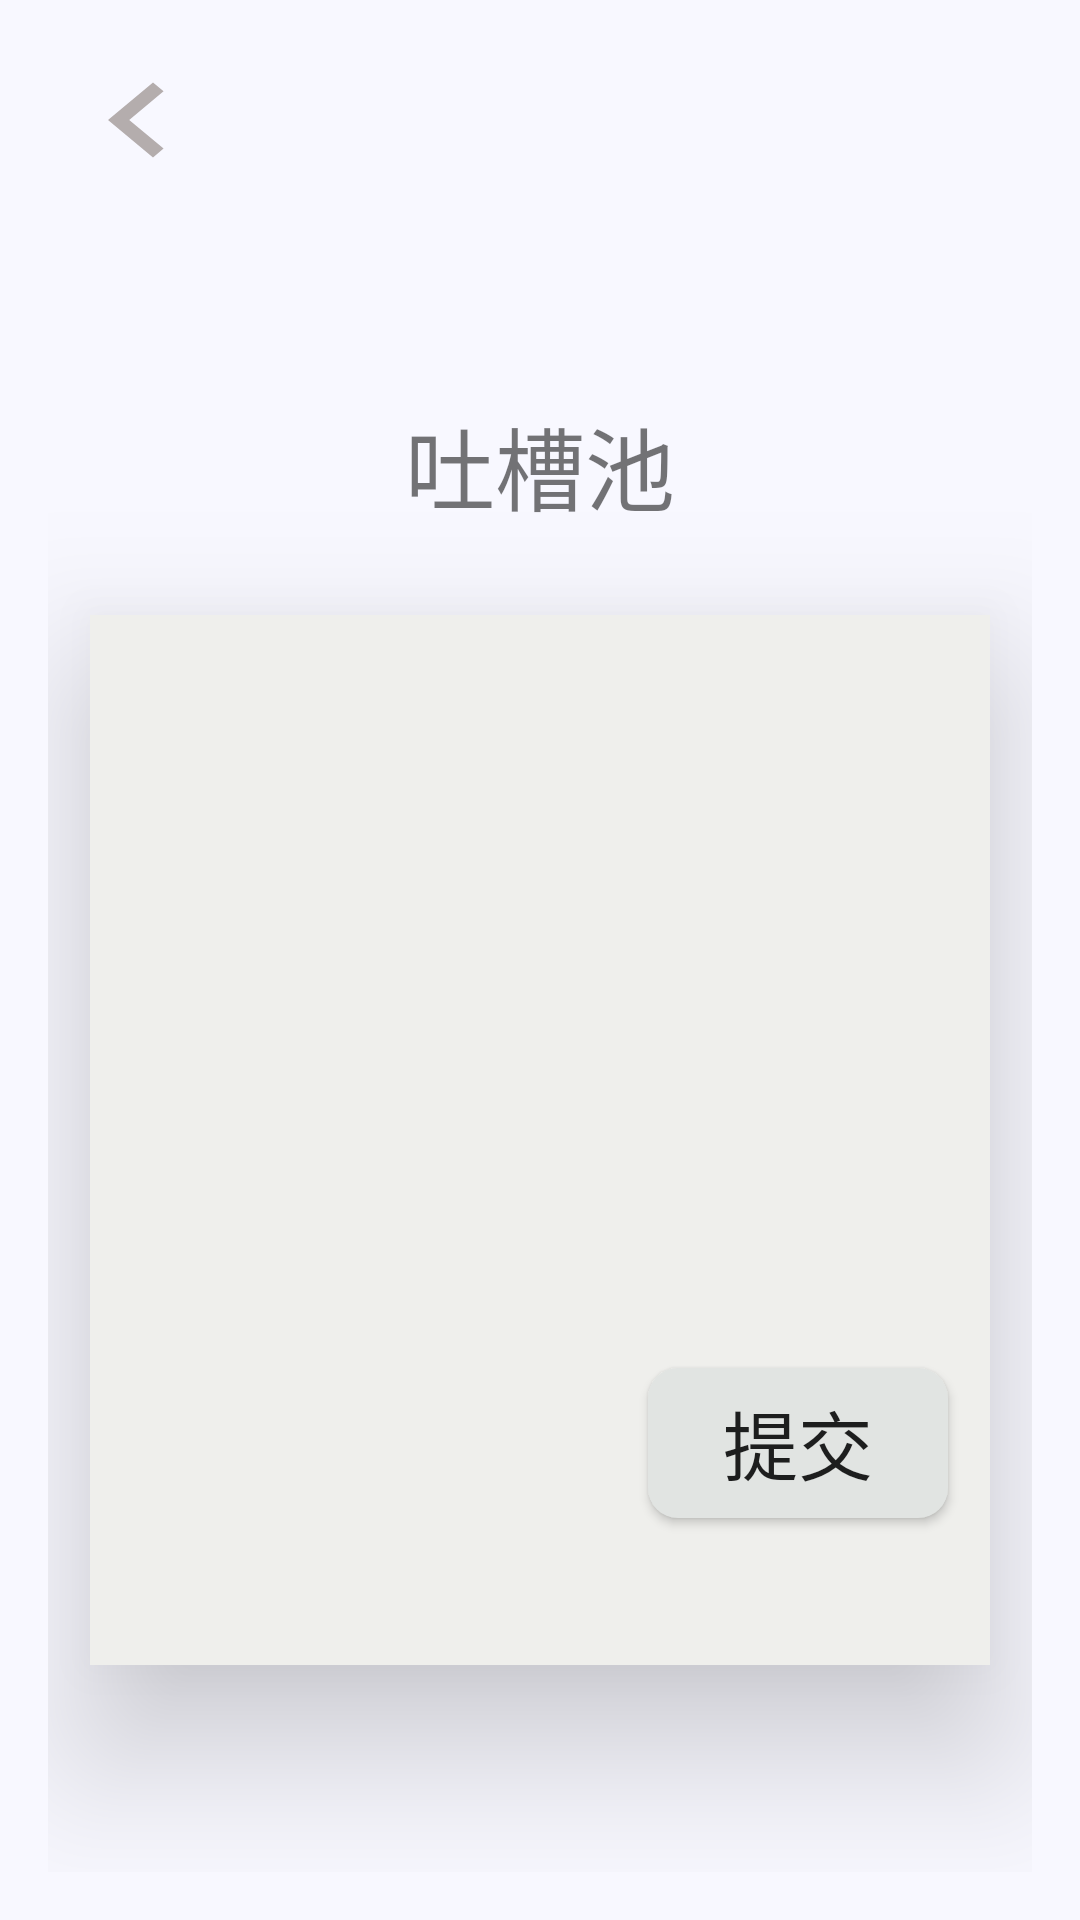

Write the Android layout XML for this screen, with the resource values it uses.
<!-- AndroidManifest.xml: application theme AppTheme -->
<!-- res/layout/activity_yonghufankui.xml -->
<?xml version="1.0" encoding="utf-8"?>
<RelativeLayout xmlns:android="http://schemas.android.com/apk/res/android"
    xmlns:tools="http://schemas.android.com/tools"
    android:id="@+id/activity_yonghufankui"
    android:layout_width="match_parent"
    android:layout_height="match_parent"
    android:paddingBottom="@dimen/activity_vertical_margin"
    android:paddingLeft="@dimen/activity_horizontal_margin"
    android:paddingRight="@dimen/activity_horizontal_margin"
    android:paddingTop="@dimen/activity_vertical_margin"
    tools:context="com.example.danciji1_0.Yonghufankui"
    android:background="#f8f8ff">
    <Button
        android:id="@+id/YHFK_fanhui"
        android:layout_width="60dp"
        android:layout_height="50dp"
        android:background="@drawable/ic_keyboard_arrow_left_black_24dp"/>
    <LinearLayout
        android:layout_width="match_parent"
        android:layout_height="match_parent"
        android:orientation="vertical"
        android:gravity="center">
        <TextView
            android:id="@+id/YHFK_biaoti"
            android:layout_width="200dp"
            android:layout_height="100dp"
            android:layout_marginTop="20dp"
            android:gravity="center"
            android:text="吐槽池"
            android:textSize="30dp"/>
        <EditText
            android:gravity="center"
            android:elevation="30dp"
            android:id="@+id/YHFK_fankuiinf"
            android:layout_width="300dp"
            android:layout_height="350dp"
            android:background="#efefec" />
    </LinearLayout>
    <Button
        android:id="@+id/YHFK_tijiao"
        android:layout_width="100dp"
        android:layout_height="50dp"
        android:background="@drawable/btn_bg_red"
        android:layout_marginTop="440dp"
        android:layout_marginLeft="200dp"
        android:text="提交"
        android:textSize="25dp"/>
</RelativeLayout>
<!-- resources referenced by this layout -->
<resources>
  <dimen name="activity_horizontal_margin">16dp</dimen>
  <dimen name="activity_vertical_margin">16dp</dimen>
  <!-- drawable btn_bg_red (drawable) -->
  <?xml version="1.0" encoding="utf-8"?>
  <shape xmlns:android="http://schemas.android.com/apk/res/android">
      <solid android:color="#e1e4e2"/>
      <corners android:topLeftRadius="10dip"
          android:topRightRadius="10dip"
          android:bottomRightRadius="10dip"
          android:bottomLeftRadius="10dip" />
      
  </shape>
  <!-- drawable ic_keyboard_arrow_left_black_24dp (drawable) -->
  <vector xmlns:android="http://schemas.android.com/apk/res/android"
          android:width="24dp"
          android:height="24dp"
          android:viewportWidth="24.0"
          android:viewportHeight="24.0">
      <path
          android:fillColor="#b4adad"
          android:pathData="M15.41,16.09l-4.58,-4.59 4.58,-4.59L14,5.5l-6,6 6,6z"/>
  </vector>
  <style name="AppTheme" parent="Theme.AppCompat.Light.NoActionBar">
          
          <item name="colorPrimary">@color/colorPrimary</item>
          <item name="colorPrimaryDark">@color/colorPrimaryDark</item>
          <item name="colorAccent">@color/colorAccent</item>
      </style>
  <color name="colorPrimary">#3F51B5</color>
  <color name="colorPrimaryDark">#303F9F</color>
  <color name="colorAccent">#ce2710</color>
</resources>
